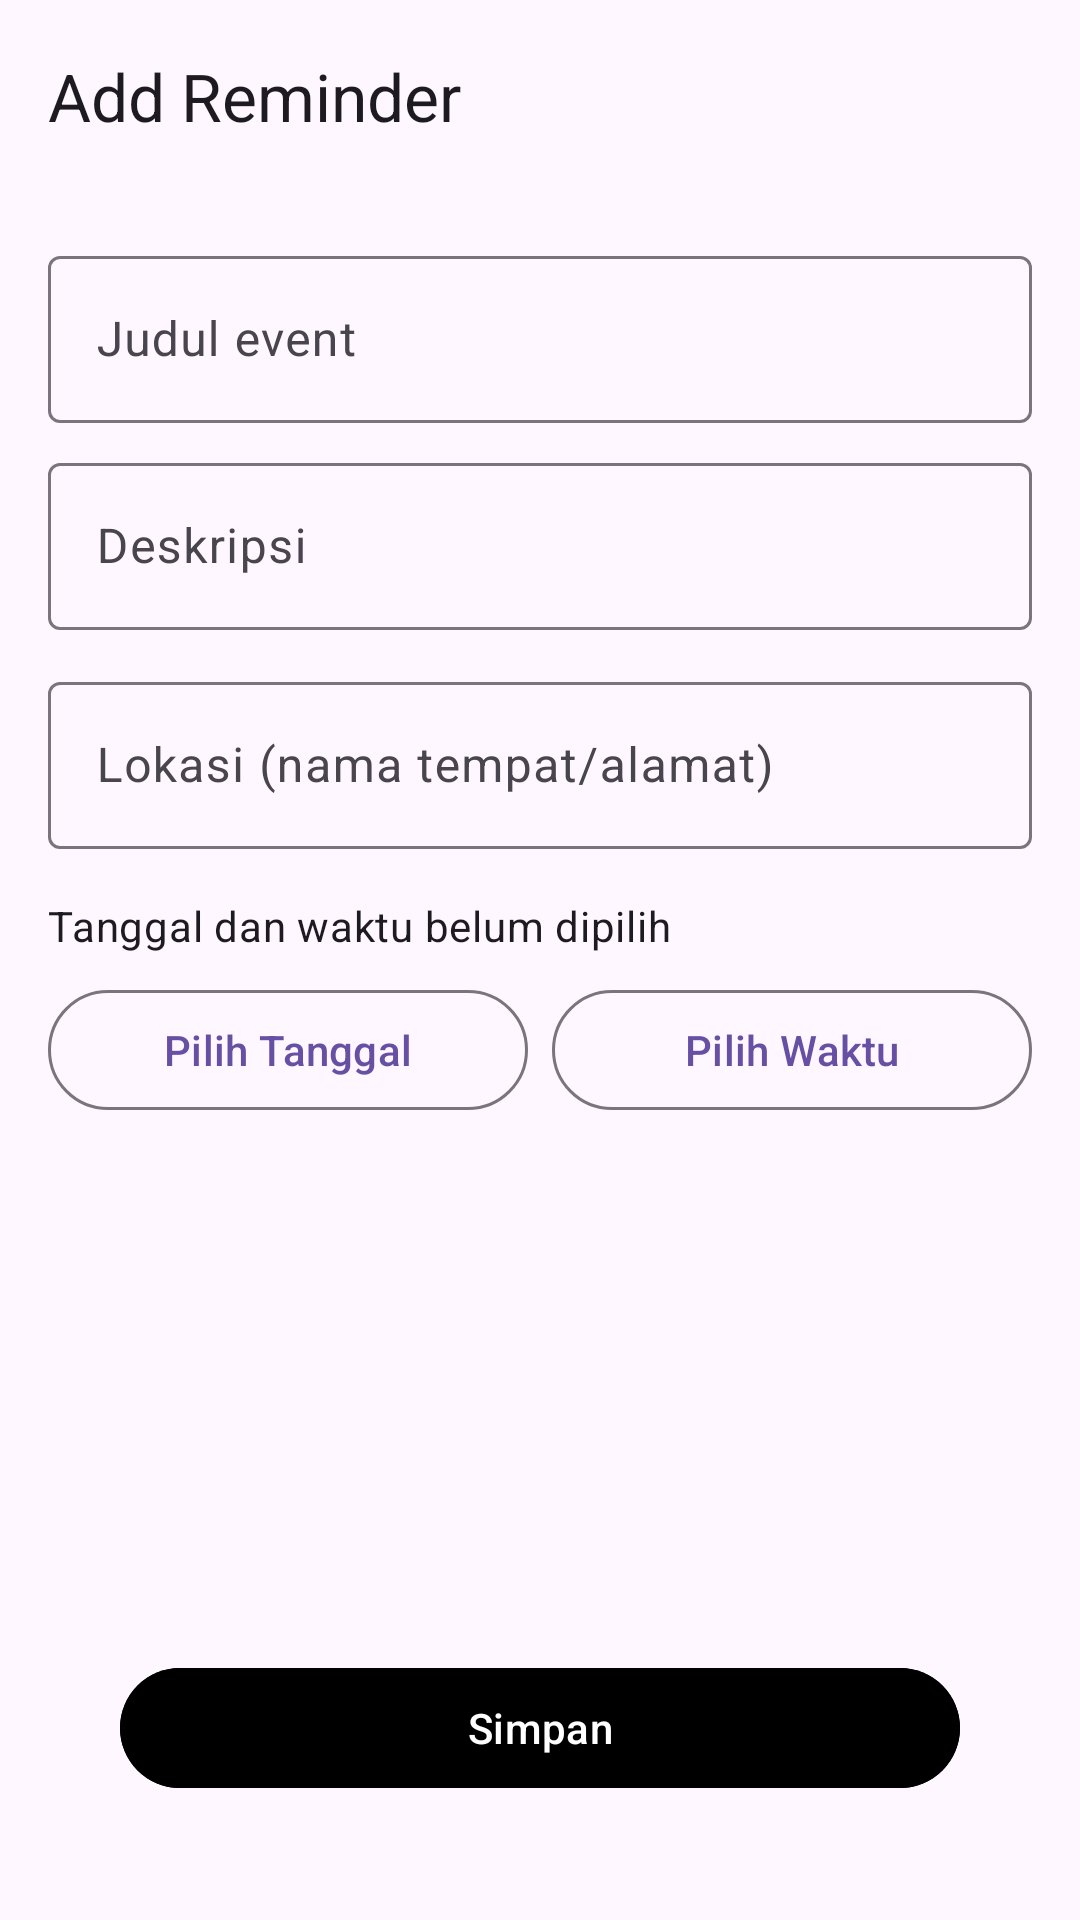

Here is an Android app screen rendered from its layout file. Give the layout XML and the strings, colors and styles it references.
<!-- AndroidManifest.xml: application theme Theme.CatConnect -->
<!-- res/layout/fragment_add_event.xml -->
<?xml version="1.0" encoding="utf-8"?>
<RelativeLayout xmlns:android="http://schemas.android.com/apk/res/android"
    xmlns:app="http://schemas.android.com/apk/res-auto"
    xmlns:tools="http://schemas.android.com/tools"
    android:layout_width="match_parent"
    android:layout_height="match_parent"
    android:fitsSystemWindows="true"
    tools:context=".ui.event.AddEventFragment">

    <com.google.android.material.appbar.AppBarLayout
        android:id="@+id/add_event_appbar"
        android:layout_width="match_parent"
        android:layout_height="wrap_content"
        android:layout_alignParentTop="true"
        android:background="@android:color/transparent"
        app:elevation="0dp">

        <com.google.android.material.appbar.MaterialToolbar
            android:id="@+id/add_event_toolbar"
            android:layout_width="match_parent"
            android:layout_height="?attr/actionBarSize"
            app:navigationIcon="@drawable/ic_arrow_back"
            app:title="Add Reminder" />

    </com.google.android.material.appbar.AppBarLayout>

    <ScrollView
        android:layout_width="match_parent"
        android:layout_height="match_parent"
        android:layout_above="@+id/btnSave"
        android:layout_below="@+id/add_event_appbar">

        <LinearLayout
            android:layout_width="match_parent"
            android:layout_height="wrap_content"
            android:orientation="vertical"
            android:padding="16dp">

            <com.google.android.material.textfield.TextInputLayout
                android:layout_width="match_parent"
                android:layout_height="wrap_content">
                <com.google.android.material.textfield.TextInputEditText
                    android:id="@+id/etTitle"
                    android:layout_width="match_parent"
                    android:layout_height="wrap_content"
                    android:hint="Judul event"/>
            </com.google.android.material.textfield.TextInputLayout>

            <com.google.android.material.textfield.TextInputLayout
                android:layout_width="match_parent"
                android:layout_height="wrap_content"
                android:layout_marginTop="8dp">
                <com.google.android.material.textfield.TextInputEditText
                    android:id="@+id/etDesc"
                    android:layout_width="match_parent"
                    android:layout_height="wrap_content"
                    android:hint="Deskripsi"/>
            </com.google.android.material.textfield.TextInputLayout>

            <com.google.android.material.textfield.TextInputLayout
                android:layout_width="match_parent"
                android:layout_height="wrap_content"
                android:layout_marginTop="12dp">
                <com.google.android.material.textfield.TextInputEditText
                    android:id="@+id/etLocation"
                    android:layout_width="match_parent"
                    android:layout_height="wrap_content"
                    android:hint="Lokasi (nama tempat/alamat)"/>
            </com.google.android.material.textfield.TextInputLayout>

            <TextView
                android:id="@+id/tvDate"
                android:layout_width="wrap_content"
                android:layout_height="wrap_content"
                android:layout_marginTop="16dp"
                android:text="Tanggal dan waktu belum dipilih"
                android:textAppearance="?attr/textAppearanceBodyMedium" />

            <LinearLayout
                android:layout_width="match_parent"
                android:layout_height="wrap_content"
                android:orientation="horizontal"
                android:layout_marginTop="8dp">

                <com.google.android.material.button.MaterialButton
                    android:id="@+id/btnPickDate"
                    style="?attr/materialButtonOutlinedStyle"
                    android:layout_width="0dp"
                    android:layout_height="wrap_content"
                    android:layout_weight="1"
                    android:text="Pilih Tanggal"/>

                <com.google.android.material.button.MaterialButton
                    android:id="@+id/btnPickTime"
                    style="?attr/materialButtonOutlinedStyle"
                    android:layout_width="0dp"
                    android:layout_height="wrap_content"
                    android:layout_weight="1"
                    android:layout_marginStart="8dp"
                    android:text="Pilih Waktu"/>
            </LinearLayout>

        </LinearLayout>
    </ScrollView>

    <com.google.android.material.button.MaterialButton
        android:id="@+id/btnSave"
        android:layout_width="match_parent"
        android:layout_height="wrap_content"
        android:layout_alignParentBottom="true"
        android:layout_margin="40dp"
        android:backgroundTint="@android:color/black"
        android:text="Simpan"
        android:textColor="@android:color/white" />

</RelativeLayout>
<!-- resources referenced by this layout -->
<resources>
  <style name="Theme.CatConnect" parent="Base.Theme.CatConnect" />
  <style name="Base.Theme.CatConnect" parent="Theme.Material3.DayNight.NoActionBar">
          
          
      </style>
</resources>
